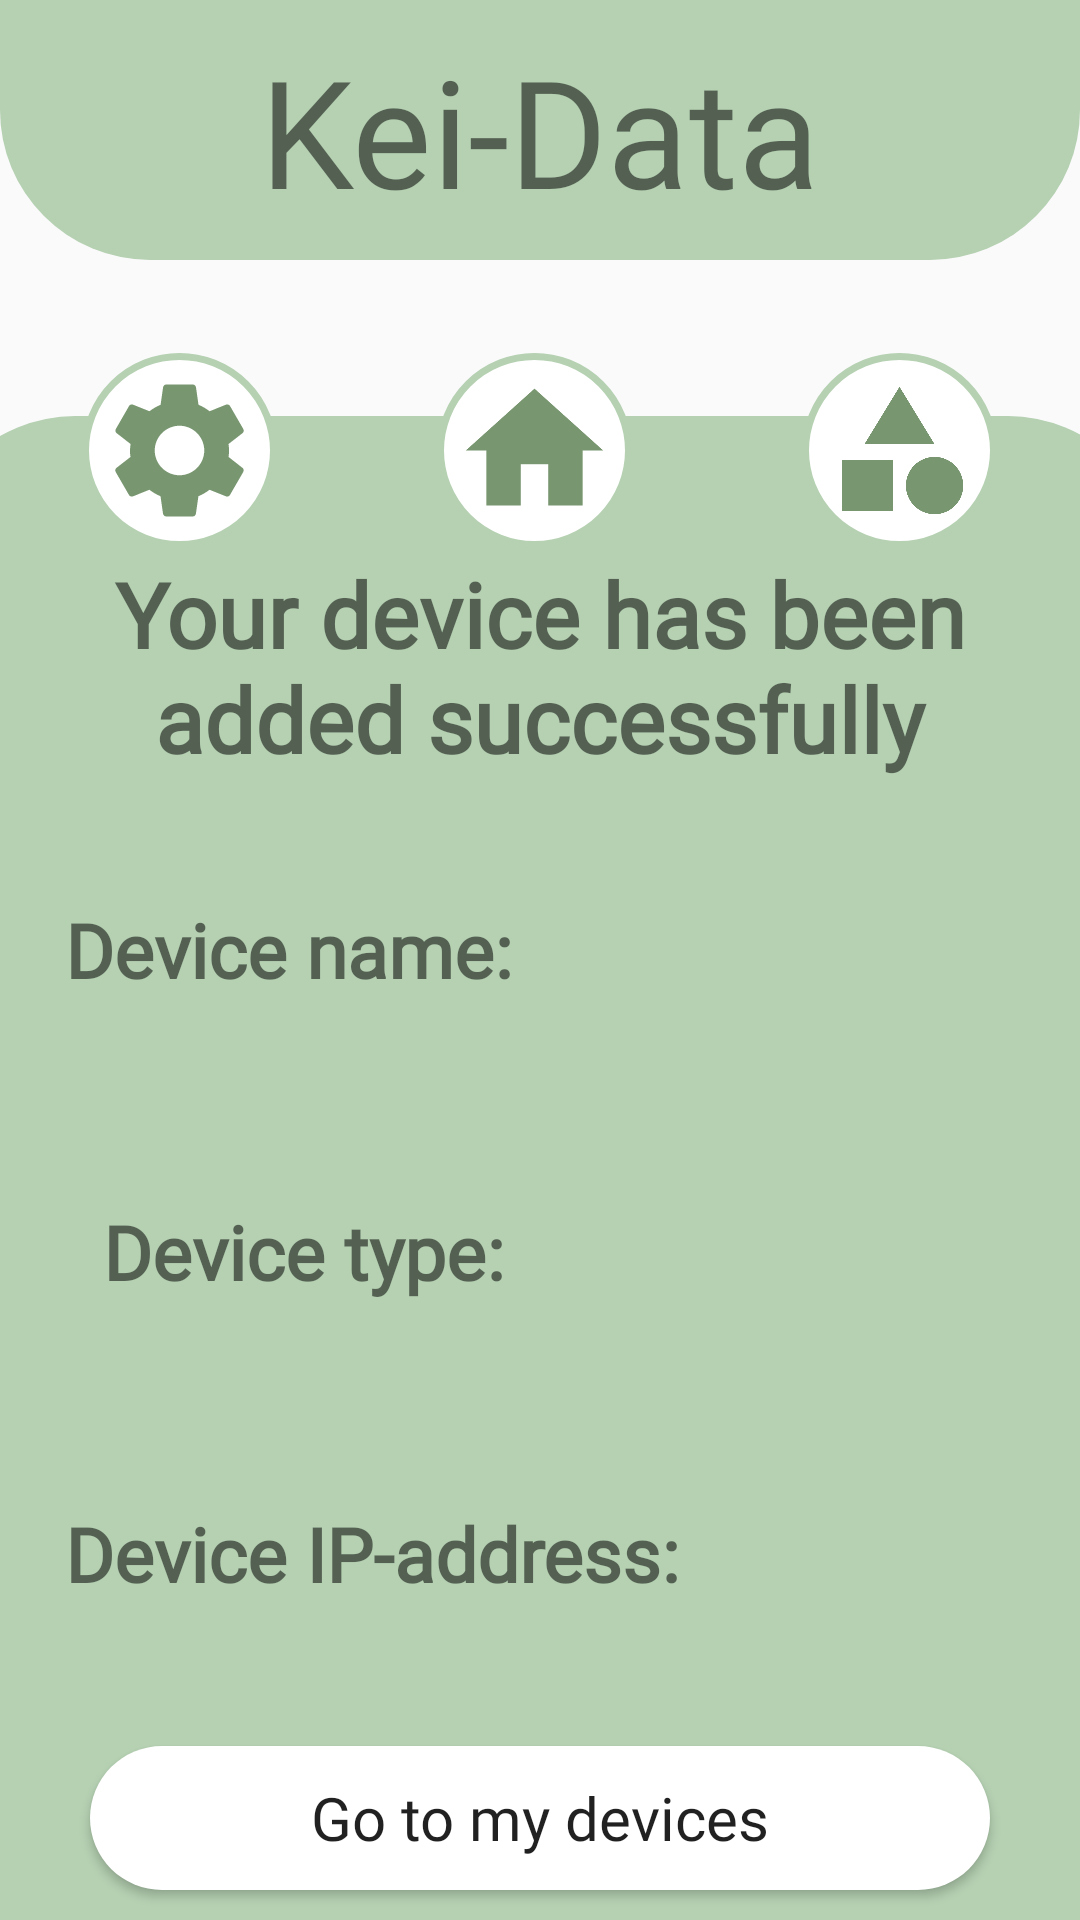

Produce the Android XML layout that renders to this screen, including the resource entries it uses.
<!-- AndroidManifest.xml: application theme Theme.KeiData -->
<!-- res/layout/activity_devicesuccess.xml -->
<?xml version="1.0" encoding="utf-8"?>
<androidx.constraintlayout.widget.ConstraintLayout xmlns:android="http://schemas.android.com/apk/res/android"
    xmlns:app="http://schemas.android.com/apk/res-auto"
    xmlns:tools="http://schemas.android.com/tools"
    android:layout_width="match_parent"
    android:layout_height="match_parent"
    android:foregroundTint="#8BC34A"
    tools:context=".User_activity">

    <ImageView
        android:id="@+id/Background"
        android:layout_width="411dp"
        android:layout_height="675dp"
        android:layout_marginTop="52dp"
        android:background="@drawable/navigationbar"
        app:layout_constraintEnd_toEndOf="parent"
        app:layout_constraintStart_toStartOf="parent"
        app:layout_constraintTop_toBottomOf="@+id/Title" />

    <TextView
        android:id="@+id/Title"
        android:layout_width="wrap_content"
        android:layout_height="wrap_content"
        android:background="@drawable/title_kei_data"
        android:ems="30"
        android:gravity="center"
        android:paddingTop="10dp"
        android:paddingBottom="10dp"
        android:text="@string/Title"
        android:textSize="50sp"
        android:fontFamily="@font/title"
        app:layout_constraintEnd_toEndOf="parent"
        app:layout_constraintStart_toStartOf="parent"
        app:layout_constraintTop_toTopOf="parent" />

    <ImageButton
        android:id="@+id/Settings"
        android:layout_width="65dp"
        android:layout_height="wrap_content"
        android:layout_marginEnd="240dp"
        android:layout_marginBottom="600dp"
        android:layout_weight="1"
        android:adjustViewBounds="true"
        android:background="@drawable/allround"
        android:contentDescription="Settings"
        android:padding="5dp"
        android:scaleType="fitCenter"
        app:layout_constraintBottom_toBottomOf="@id/Background"
        app:layout_constraintEnd_toEndOf="parent"
        app:layout_constraintHorizontal_bias="0.494"
        app:layout_constraintStart_toStartOf="parent"
        app:layout_constraintTop_toBottomOf="@+id/Title"
        app:srcCompat="@drawable/ic_baseline_settings_24" />

    <ImageButton
        android:id="@+id/Total"
        android:layout_width="65dp"
        android:layout_height="wrap_content"
        android:layout_marginBottom="600dp"
        android:layout_weight="1"
        android:adjustViewBounds="true"
        android:background="@drawable/allround"
        android:contentDescription="Home"
        android:padding="5dp"
        android:scaleType="fitCenter"
        app:layout_constraintBottom_toBottomOf="@+id/Background"
        app:layout_constraintEnd_toEndOf="parent"
        app:layout_constraintHorizontal_bias="0.494"
        app:layout_constraintStart_toStartOf="parent"
        app:layout_constraintTop_toBottomOf="@+id/Title"
        app:srcCompat="@drawable/ic_baseline_home_24" />

    <ImageButton
        android:id="@+id/Categories"
        android:layout_width="65dp"
        android:layout_height="wrap_content"
        android:layout_marginStart="240dp"
        android:layout_marginBottom="600dp"
        android:layout_weight="1"
        android:adjustViewBounds="true"
        android:background="@drawable/allround"
        android:contentDescription="Add Household Member"
        android:padding="7dp"
        android:scaleType="fitCenter"
        app:layout_constraintBottom_toBottomOf="@id/Background"
        app:layout_constraintEnd_toEndOf="parent"
        app:layout_constraintHorizontal_bias="0.494"
        app:layout_constraintStart_toStartOf="parent"
        app:layout_constraintTop_toBottomOf="@+id/Title"
        app:srcCompat="@drawable/ic_baseline_category_24" />

    <TextView
        android:id="@+id/textView20"
        android:layout_width="wrap_content"
        android:layout_height="wrap_content"
        android:layout_marginTop="10dp"
        android:gravity="center"
        android:padding="20dp"
        android:text="Your device has been added successfully"
        android:textSize="30sp"
        android:textStyle="bold"
        android:fontFamily="@font/other_text"
        app:layout_constraintBottom_toBottomOf="parent"
        app:layout_constraintEnd_toEndOf="parent"
        app:layout_constraintStart_toStartOf="parent"
        app:layout_constraintTop_toTopOf="parent"
        app:layout_constraintVertical_bias="0.3" />

    <TextView
        android:id="@+id/textView9"
        android:layout_width="317dp"
        android:layout_height="wrap_content"
        android:layout_marginTop="20dp"
        android:gravity="center"
        android:text="Device name:"
        android:textAlignment="viewStart"
        android:textSize="25sp"
        android:textStyle="bold"
        android:fontFamily="@font/other_text"
        app:layout_constraintEnd_toEndOf="parent"
        app:layout_constraintStart_toStartOf="parent"
        app:layout_constraintTop_toBottomOf="@+id/textView20"
        tools:ignore="RtlCompat" />

    <TextView
        android:id="@+id/textView13"
        android:layout_width="317dp"
        android:layout_height="wrap_content"
        android:layout_marginTop="30dp"
        android:gravity="center"
        android:text="Device type:"
        android:textAlignment="viewStart"
        android:textSize="25sp"
        android:textStyle="bold"
        android:fontFamily="@font/other_text"
        app:layout_constraintEnd_toEndOf="@+id/Background"
        app:layout_constraintStart_toStartOf="parent"
        app:layout_constraintTop_toBottomOf="@+id/textViewName"
        tools:ignore="RtlCompat" />

    <TextView
        android:id="@+id/textView16"
        android:layout_width="317dp"
        android:layout_height="wrap_content"
        android:layout_marginTop="30dp"
        android:gravity="center"
        android:text="Device IP-address:"
        android:textAlignment="viewStart"
        android:textSize="25sp"
        android:textStyle="bold"
        android:fontFamily="@font/other_text"
        app:layout_constraintEnd_toEndOf="parent"
        app:layout_constraintStart_toStartOf="parent"
        app:layout_constraintTop_toBottomOf="@+id/textViewType"
        tools:ignore="RtlCompat" />

    <TextView
        android:id="@+id/textViewName"
        android:layout_width="317dp"
        android:layout_height="wrap_content"
        android:layout_marginTop="10dp"
        android:gravity="center"
        android:text=""
        android:textAlignment="viewStart"
        android:textSize="20sp"
        android:fontFamily="@font/other_text"
        app:layout_constraintEnd_toEndOf="parent"
        app:layout_constraintStart_toStartOf="parent"
        app:layout_constraintTop_toBottomOf="@+id/textView9"
        tools:ignore="RtlCompat" />

    <TextView
        android:id="@+id/textViewType"
        android:layout_width="317dp"
        android:layout_height="wrap_content"
        android:layout_marginTop="10dp"
        android:gravity="center"
        android:text=""
        android:textAlignment="viewStart"
        android:textSize="20sp"
        android:fontFamily="@font/other_text"
        app:layout_constraintEnd_toEndOf="parent"
        app:layout_constraintStart_toStartOf="parent"
        app:layout_constraintTop_toBottomOf="@+id/textView13"
        tools:ignore="RtlCompat" />

    <TextView
        android:id="@+id/textViewIP"
        android:layout_width="317dp"
        android:layout_height="wrap_content"
        android:layout_marginTop="10dp"
        android:gravity="center"
        android:text=""
        android:fontFamily="@font/other_text"
        android:textAlignment="viewStart"
        android:textSize="20sp"
        app:layout_constraintEnd_toEndOf="parent"
        app:layout_constraintStart_toStartOf="parent"
        app:layout_constraintTop_toBottomOf="@+id/textView16"
        tools:ignore="RtlCompat" />

    <Button
        android:id="@+id/GoToMyDevices"
        android:layout_width="300dp"
        android:layout_height="wrap_content"
        android:background="@drawable/round_corners"
        android:text="Go to my devices"
        android:textAllCaps="false"
        android:textSize="20sp"
        android:fontFamily="@font/other_text"
        app:layout_constraintBottom_toBottomOf="parent"
        app:layout_constraintEnd_toEndOf="parent"
        app:layout_constraintStart_toStartOf="parent"
        app:layout_constraintTop_toBottomOf="@+id/textViewIP" />


</androidx.constraintlayout.widget.ConstraintLayout>
<!-- resources referenced by this layout -->
<resources>
  <!-- drawable allround (drawable) -->
  <?xml version="1.0" encoding="utf-8"?>
  <shape xmlns:android="http://schemas.android.com/apk/res/android">
      <solid android:color="#FFFFFF"/>
      <corners
          android:topRightRadius="360dp"
          android:topLeftRadius="360dp"
          android:bottomRightRadius="360dp"
          android:bottomLeftRadius="360dp"
          />
      <stroke android:width="7px" android:color="#B5D1B2"></stroke>
  </shape>
  <!-- drawable ic_baseline_category_24 (drawable) -->
  <vector android:height="24dp" android:tint="#78966F"
      android:viewportHeight="24" android:viewportWidth="24"
      android:width="24dp" xmlns:android="http://schemas.android.com/apk/res/android">
      <path android:fillColor="@android:color/white" android:pathData="M12,2l-5.5,9h11z"/>
      <path android:fillColor="@android:color/white" android:pathData="M17.5,17.5m-4.5,0a4.5,4.5 0,1 1,9 0a4.5,4.5 0,1 1,-9 0"/>
      <path android:fillColor="@android:color/white" android:pathData="M3,13.5h8v8H3z"/>
  </vector>
  <!-- drawable ic_baseline_home_24 (drawable) -->
  <vector android:height="24dp" android:tint="#78966F"
      android:viewportHeight="24" android:viewportWidth="24"
      android:width="24dp" xmlns:android="http://schemas.android.com/apk/res/android">
      <path android:fillColor="@android:color/white" android:pathData="M10,20v-6h4v6h5v-8h3L12,3 2,12h3v8z"/>
  </vector>
  <!-- drawable navigationbar (drawable) -->
  <?xml version="1.0" encoding="utf-8"?>
  <shape android:shape="rectangle" xmlns:android="http://schemas.android.com/apk/res/android">
      <solid android:color="#B5D1B2"/>
      <corners android:topRightRadius="50dp" android:topLeftRadius="50dp"/>
  </shape>
  <!-- drawable round_corners (drawable) -->
  <?xml version="1.0" encoding="utf-8"?>
  <shape xmlns:android="http://schemas.android.com/apk/res/android">
      <solid android:color="#fff"/>
      <corners
          android:topRightRadius="25dp"
          android:topLeftRadius="25dp"
          android:bottomRightRadius="25dp"
          android:bottomLeftRadius="25dp"
          />
  </shape>
  <!-- drawable title_kei_data (drawable) -->
  <?xml version="1.0" encoding="utf-8"?>
  <shape android:shape="rectangle" xmlns:android="http://schemas.android.com/apk/res/android">
  
      <solid android:color="#B5D1B2"></solid>
      <corners android:bottomLeftRadius="50dp" android:bottomRightRadius="50dp"></corners>
  </shape>
  <string name="Title">Kei-Data</string>
  <style name="Theme.KeiData" parent="Theme.AppCompat.Light.NoActionBar">
          
          <item name="colorPrimary">@color/purple_500</item>
          <item name="colorPrimaryVariant">@color/purple_700</item>
          <item name="colorOnPrimary">@color/white</item>
          
          <item name="colorSecondary">@color/teal_200</item>
          <item name="colorSecondaryVariant">@color/teal_700</item>
          <item name="colorOnSecondary">@color/black</item>
          
          <item name="android:statusBarColor" tools:targetApi="l">?attr/colorPrimaryVariant</item>
          
      </style>
  <!-- not gathered from this repository: default colours our renderer supplied (Android Studio template values) -->
  <color name="purple_500">#FF6200EE</color>
  <color name="purple_700">#FF3700B3</color>
  <color name="teal_200">#FF03DAC5</color>
  <color name="teal_700">#FF018786</color>
  <color name="black">#FF000000</color>
  <color name="white">#FFFFFFFF</color>
</resources>
